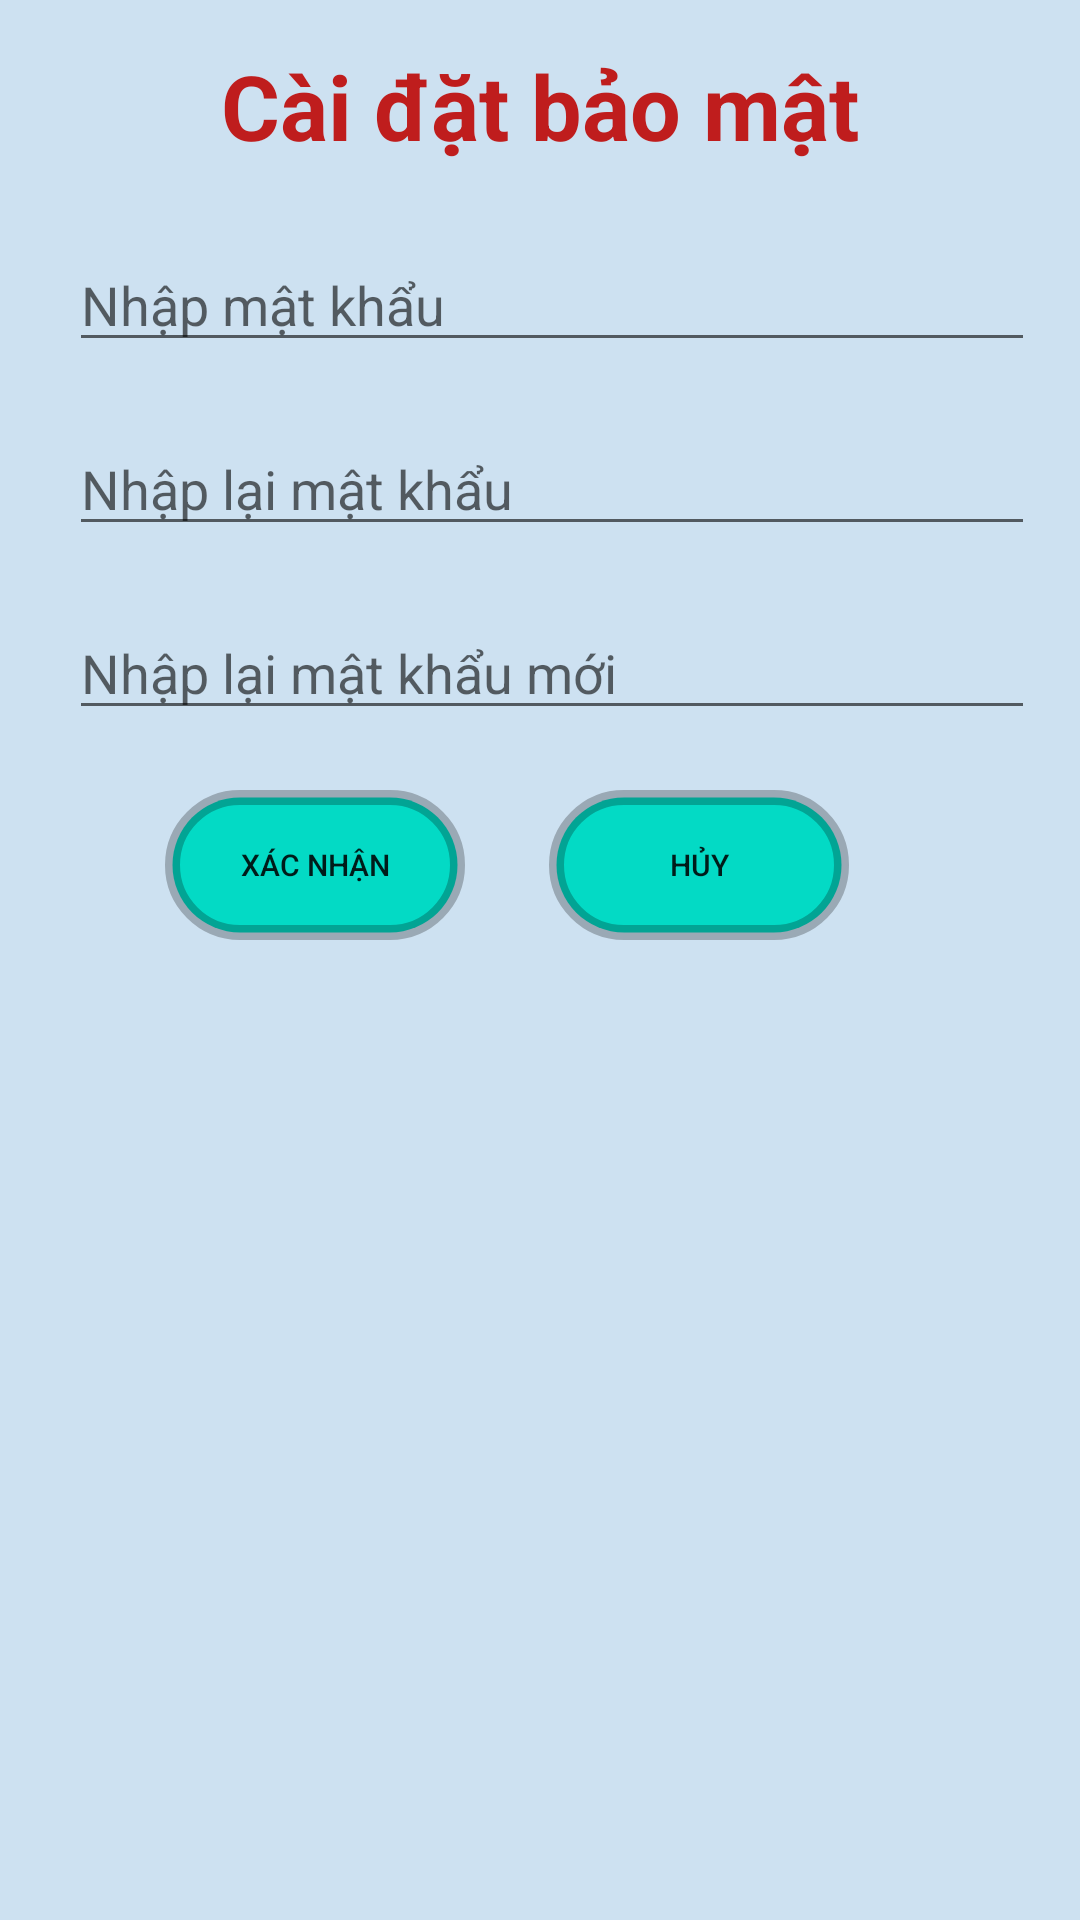

This screen was rendered from an Android layout file. Write that file and the resources it references.
<!-- AndroidManifest.xml: application theme Theme.APPGHICHUdata -->
<!-- res/layout/dialog_sua_ghichu.xml -->
<?xml version="1.0" encoding="utf-8"?>
<androidx.constraintlayout.widget.ConstraintLayout
    xmlns:android="http://schemas.android.com/apk/res/android"
    xmlns:app="http://schemas.android.com/apk/res-auto"
    xmlns:tools="http://schemas.android.com/tools"
    android:layout_width="match_parent"
    android:padding="15dp"
    android:background="#CDE1F1"
    android:layout_height="match_parent">

    <TextView
        android:id="@+id/textghichuEdit"
        android:layout_width="match_parent"
        android:layout_height="wrap_content"
        android:text="Cài đặt bảo mật"
        android:textColor="#BF1D1D"
        android:textSize="30dp"
        android:gravity="center"
        android:textStyle="bold"

        app:layout_constraintStart_toStartOf="parent"
        app:layout_constraintTop_toTopOf="parent" />

    <EditText
        android:id="@+id/editmatkhaucu"
        android:layout_width="match_parent"
        android:layout_height="wrap_content"
        android:layout_marginStart="8dp"
        android:layout_marginLeft="8dp"
        android:layout_marginTop="24dp"
        android:hint="Nhập mật khẩu"
        android:ems="10"
        android:inputType="textPassword"
        app:layout_constraintStart_toStartOf="parent"
        app:layout_constraintTop_toBottomOf="@+id/textghichuEdit" />

    <EditText
        android:id="@+id/editmatkhaumoi"
        android:layout_width="match_parent"
        android:layout_height="wrap_content"
        android:ems="10"
        android:inputType="textPassword"
        android:layout_marginStart="8dp"
        android:layout_marginLeft="8dp"
        android:layout_marginTop="20dp"
        android:hint="Nhập lại mật khẩu "
        app:layout_constraintStart_toStartOf="parent"
        app:layout_constraintTop_toBottomOf="@+id/editmatkhaucu" />
    <EditText
        android:ems="10"
        android:inputType="textPassword"
        android:id="@+id/editnhaplai"
        android:layout_width="match_parent"
        android:layout_height="wrap_content"

        android:layout_marginStart="8dp"
        android:layout_marginLeft="8dp"
        android:layout_marginTop="20dp"
        android:hint="Nhập lại mật khẩu mới"
        app:layout_constraintStart_toStartOf="parent"
        app:layout_constraintTop_toBottomOf="@+id/editmatkhaumoi" />

    <Button
        android:id="@+id/buttonSaveEdit"
        android:layout_width="100dp"
        android:layout_height="wrap_content"
        android:layout_marginStart="40dp"
        android:layout_marginLeft="40dp"

        android:layout_marginTop="20dp"
        android:background="@drawable/custom_button"
        android:text="Xác nhận"
        android:textSize="10dp"
        app:backgroundTint="@null"
        app:layout_constraintStart_toStartOf="parent"
        app:layout_constraintTop_toBottomOf="@+id/editnhaplai" />

    <Button
        android:id="@+id/buttonExitEdit"
        android:layout_width="wrap_content"
        android:layout_height="wrap_content"
        android:layout_marginStart="25dp"
        android:layout_marginLeft="25dp"
        android:layout_marginTop="20dp"
        android:background="@drawable/custom_button"
        android:text="Hủy"
        android:textSize="10dp"
        app:backgroundTint="@null"
        app:layout_constraintEnd_toEndOf="parent"
        app:layout_constraintHorizontal_bias="0.045"
        app:layout_constraintStart_toEndOf="@+id/buttonSaveEdit"
        app:layout_constraintTop_toBottomOf="@+id/editnhaplai" />


</androidx.constraintlayout.widget.ConstraintLayout>
<!-- resources referenced by this layout -->
<resources>
  <!-- drawable custom_button (drawable) -->
  <?xml version="1.0" encoding="utf-8"?>
  <shape xmlns:android="http://schemas.android.com/apk/res/android"
      android:shape="rectangle">
      <solid android:color="@color/teal_200" />
      <size android:width="100dp"
          android:height="50dp"/>
      <corners android:radius="100dp"/>
      <stroke android:color="#40000000"
          android:width="5dp"/>
  </shape>
  <style name="Theme.APPGHICHUdata" parent="Theme.MaterialComponents.DayNight.DarkActionBar">
          
          <item name="colorPrimary">@color/purple_500</item>
          <item name="colorPrimaryVariant">@color/purple_700</item>
          <item name="colorOnPrimary">@color/white</item>
          
          <item name="colorSecondary">@color/teal_200</item>
          <item name="colorSecondaryVariant">@color/teal_700</item>
          <item name="colorOnSecondary">@color/black</item>
          
          <item name="android:statusBarColor" tools:targetApi="l">?attr/colorPrimaryVariant</item>
          
      </style>
  <!-- not gathered from this repository: default colours our renderer supplied (Android Studio template values) -->
  <color name="purple_500">#FF6200EE</color>
  <color name="purple_700">#FF3700B3</color>
  <color name="teal_200">#FF03DAC5</color>
  <color name="teal_700">#FF018786</color>
  <color name="black">#FF000000</color>
  <color name="white">#FFFFFFFF</color>
</resources>
